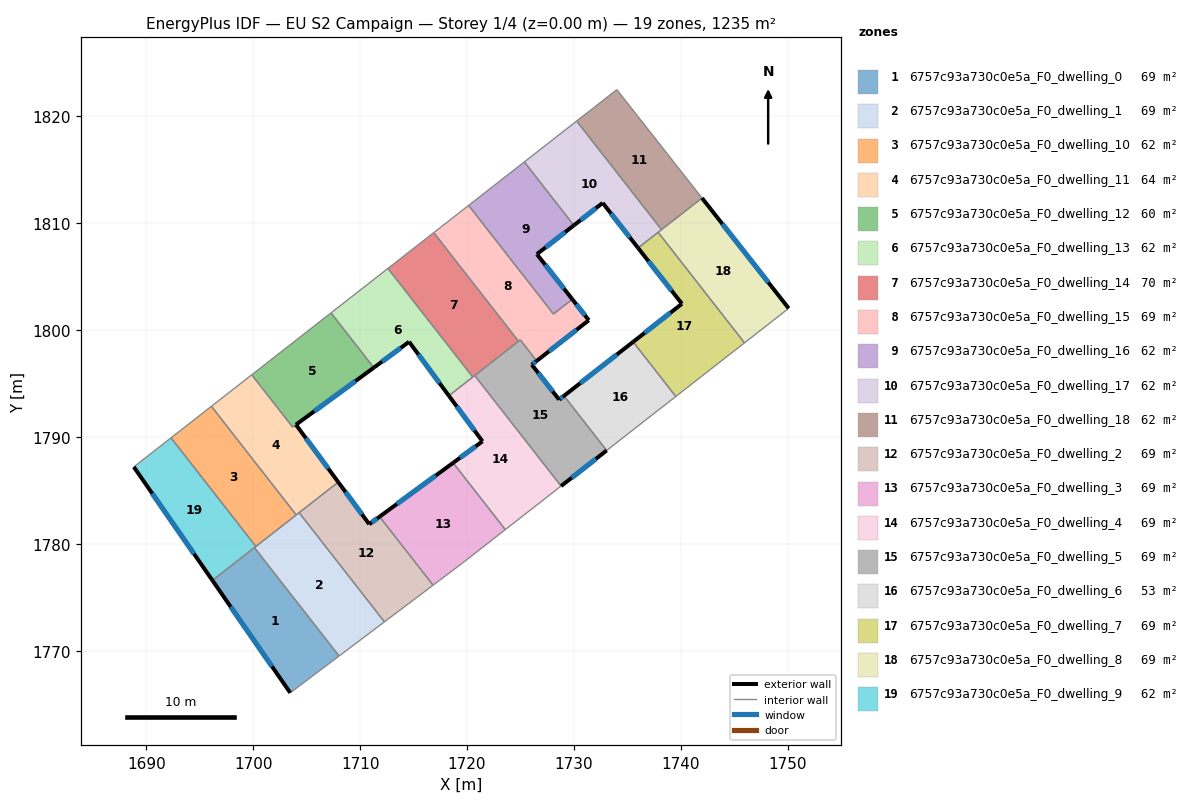
=== STOREY PLAN SPEC (per zone: floor XY polygon, exterior-wall plan segments, windows/doors) ===
zone 1: 6757c93a730c0e5a_F0_dwelling_0  (68.6 m²)
  floor: (1700.10, 1779.65) (1708.03, 1769.51) (1703.46, 1766.07) (1696.18, 1776.58)
  exterior wall: (1696.18, 1776.58) – (1703.46, 1766.07)  [12.8 m]
    window: (1697.89, 1774.11) – (1701.75, 1768.53)  [10.8 m²]
  interior walls: 3
zone 2: 6757c93a730c0e5a_F0_dwelling_1  (68.6 m²)
  floor: (1704.29, 1782.92) (1712.27, 1772.70) (1708.03, 1769.51) (1700.10, 1779.65)
  interior walls: 6
zone 3: 6757c93a730c0e5a_F0_dwelling_10  (61.8 m²)
  floor: (1696.08, 1792.87) (1704.02, 1782.71) (1700.24, 1779.76) (1692.31, 1789.92)
  interior walls: 4
zone 4: 6757c93a730c0e5a_F0_dwelling_11  (63.7 m²)
  floor: (1703.99, 1791.15) (1707.95, 1785.78) (1707.79, 1785.66) (1704.02, 1782.71) (1696.08, 1792.87) (1699.86, 1795.82) (1703.68, 1790.92)
  exterior wall: (1707.95, 1785.78) – (1703.99, 1791.15)  [6.7 m]
    window: (1707.02, 1787.04) – (1704.92, 1789.89)  [5.6 m²]
  interior walls: 7
zone 5: 6757c93a730c0e5a_F0_dwelling_12  (59.8 m²)
  floor: (1707.27, 1801.61) (1711.27, 1796.48) (1703.68, 1790.92) (1699.86, 1795.82)
  exterior wall: (1703.99, 1791.15) – (1711.27, 1796.48)  [9.0 m]
    window: (1705.70, 1792.40) – (1709.56, 1795.23)  [7.6 m²]
  interior walls: 4
zone 6: 6757c93a730c0e5a_F0_dwelling_13  (61.8 m²)
  floor: (1712.60, 1805.77) (1720.53, 1795.61) (1718.30, 1793.86) (1714.58, 1798.90) (1711.27, 1796.48) (1707.27, 1801.61)
  exterior wall: (1714.58, 1798.90) – (1718.30, 1793.86)  [6.3 m]
    window: (1715.45, 1797.72) – (1717.42, 1795.04)  [5.3 m²]
  exterior wall: (1711.27, 1796.48) – (1714.58, 1798.90)  [4.1 m]
    window: (1712.05, 1797.05) – (1713.80, 1798.34)  [3.5 m²]
  interior walls: 4
zone 7: 6757c93a730c0e5a_F0_dwelling_14  (70.1 m²)
  floor: (1716.88, 1809.12) (1724.82, 1798.95) (1720.53, 1795.61) (1712.60, 1805.77)
  interior walls: 5
zone 8: 6757c93a730c0e5a_F0_dwelling_15  (68.8 m²)
  floor: (1729.85, 1802.88) (1731.39, 1800.92) (1726.52, 1797.12) (1724.98, 1799.08) (1724.82, 1798.95) (1716.88, 1809.12) (1720.15, 1811.66) (1728.08, 1801.50)
  exterior wall: (1731.39, 1800.92) – (1729.85, 1802.88)  [2.5 m]
    window: (1731.03, 1801.38) – (1730.21, 1802.42)  [2.1 m²]
  exterior wall: (1726.52, 1797.12) – (1731.39, 1800.92)  [6.2 m]
    window: (1727.66, 1798.01) – (1730.25, 1800.03)  [5.2 m²]
  interior walls: 6
zone 9: 6757c93a730c0e5a_F0_dwelling_16  (61.8 m²)
  floor: (1725.36, 1815.73) (1729.99, 1809.80) (1726.53, 1807.10) (1729.85, 1802.88) (1728.08, 1801.50) (1720.15, 1811.66)
  exterior wall: (1729.85, 1802.88) – (1726.53, 1807.10)  [5.4 m]
    window: (1729.07, 1803.87) – (1727.31, 1806.11)  [4.5 m²]
  exterior wall: (1726.53, 1807.10) – (1729.99, 1809.80)  [4.4 m]
    window: (1727.35, 1807.74) – (1729.18, 1809.16)  [3.7 m²]
  interior walls: 4
zone 10: 6757c93a730c0e5a_F0_dwelling_17  (61.8 m²)
  floor: (1730.26, 1819.56) (1738.19, 1809.40) (1736.00, 1807.68) (1732.69, 1811.90) (1729.99, 1809.80) (1725.36, 1815.73)
  exterior wall: (1732.69, 1811.90) – (1736.00, 1807.68)  [5.4 m]
    window: (1733.47, 1810.91) – (1735.22, 1808.67)  [4.5 m²]
  exterior wall: (1729.99, 1809.80) – (1732.69, 1811.90)  [3.4 m]
    window: (1730.63, 1810.29) – (1732.06, 1811.40)  [2.9 m²]
  interior walls: 5
zone 11: 6757c93a730c0e5a_F0_dwelling_18  (61.8 m²)
  floor: (1734.02, 1822.50) (1741.98, 1812.36) (1738.19, 1809.40) (1730.26, 1819.56)
  interior walls: 4
zone 12: 6757c93a730c0e5a_F0_dwelling_2  (68.6 m²)
  floor: (1711.82, 1782.54) (1716.82, 1776.13) (1712.27, 1772.70) (1704.29, 1782.92) (1707.95, 1785.78) (1710.85, 1781.84)
  exterior wall: (1710.85, 1781.84) – (1707.95, 1785.78)  [4.9 m]
    window: (1710.17, 1782.76) – (1708.63, 1784.85)  [4.1 m²]
  exterior wall: (1711.82, 1782.54) – (1710.85, 1781.84)  [1.2 m]
    window: (1711.59, 1782.38) – (1711.08, 1782.00)  [1.0 m²]
  interior walls: 5
zone 13: 6757c93a730c0e5a_F0_dwelling_3  (68.6 m²)
  floor: (1718.70, 1787.58) (1723.58, 1781.33) (1719.56, 1778.20) (1716.82, 1776.13) (1711.82, 1782.54)
  exterior wall: (1718.70, 1787.58) – (1711.82, 1782.54)  [8.5 m]
    window: (1717.08, 1786.40) – (1713.43, 1783.73)  [7.2 m²]
  interior walls: 4
zone 14: 6757c93a730c0e5a_F0_dwelling_4  (68.6 m²)
  floor: (1720.72, 1795.75) (1728.79, 1785.41) (1723.58, 1781.33) (1718.70, 1787.58) (1721.44, 1789.59) (1718.30, 1793.86)
  exterior wall: (1721.44, 1789.59) – (1718.70, 1787.58)  [3.4 m]
    window: (1720.80, 1789.12) – (1719.34, 1788.05)  [2.9 m²]
  exterior wall: (1718.30, 1793.86) – (1721.44, 1789.59)  [5.3 m]
    window: (1719.04, 1792.86) – (1720.70, 1790.59)  [4.5 m²]
  interior walls: 5
zone 15: 6757c93a730c0e5a_F0_dwelling_5  (68.6 m²)
  floor: (1729.07, 1793.85) (1733.06, 1788.74) (1728.79, 1785.41) (1720.72, 1795.75) (1724.98, 1799.08) (1726.52, 1797.12) (1726.06, 1796.76) (1728.61, 1793.50)
  exterior wall: (1728.61, 1793.50) – (1726.06, 1796.76)  [4.1 m]
    window: (1728.01, 1794.26) – (1726.66, 1795.99)  [3.5 m²]
  exterior wall: (1729.07, 1793.85) – (1728.61, 1793.50)  [0.6 m]
    window: (1728.96, 1793.77) – (1728.72, 1793.58)  [0.5 m²]
  exterior wall: (1728.79, 1785.41) – (1733.06, 1788.74)  [5.4 m]
    window: (1729.80, 1786.19) – (1732.06, 1787.95)  [4.6 m²]
  exterior wall: (1726.06, 1796.76) – (1726.52, 1797.12)  [0.6 m]
    window: (1726.17, 1796.84) – (1726.41, 1797.03)  [0.5 m²]
  interior walls: 5
zone 16: 6757c93a730c0e5a_F0_dwelling_6  (53.2 m²)
  floor: (1735.54, 1798.90) (1739.53, 1793.79) (1733.06, 1788.74) (1729.07, 1793.85)
  exterior wall: (1735.54, 1798.90) – (1729.07, 1793.85)  [8.2 m]
    window: (1734.02, 1797.71) – (1730.59, 1795.03)  [6.9 m²]
  interior walls: 3
zone 17: 6757c93a730c0e5a_F0_dwelling_7  (68.6 m²)
  floor: (1737.88, 1809.15) (1745.96, 1798.81) (1739.53, 1793.79) (1735.54, 1798.90) (1740.10, 1802.46) (1736.00, 1807.68)
  exterior wall: (1740.10, 1802.46) – (1735.54, 1798.90)  [5.8 m]
    window: (1739.03, 1801.63) – (1736.61, 1799.73)  [4.9 m²]
  exterior wall: (1736.00, 1807.68) – (1740.10, 1802.46)  [6.6 m]
    window: (1736.96, 1806.46) – (1739.14, 1803.69)  [5.6 m²]
  interior walls: 4
zone 18: 6757c93a730c0e5a_F0_dwelling_8  (68.6 m²)
  floor: (1741.98, 1812.36) (1750.09, 1802.04) (1745.96, 1798.81) (1737.88, 1809.15)
  exterior wall: (1750.09, 1802.04) – (1741.98, 1812.36)  [13.1 m]
    window: (1748.19, 1804.46) – (1743.89, 1809.93)  [11.1 m²]
  interior walls: 4
zone 19: 6757c93a730c0e5a_F0_dwelling_9  (61.8 m²)
  floor: (1692.31, 1789.92) (1700.24, 1779.76) (1696.18, 1776.58) (1688.82, 1787.20)
  exterior wall: (1688.82, 1787.20) – (1696.18, 1776.58)  [12.9 m]
    window: (1690.55, 1784.71) – (1694.45, 1779.08)  [10.9 m²]
  interior walls: 4

=== DERIVED (storey summary) ===
Building: EU S2 Campaign
Storey: 1 of 4  (floor level z = 0.00 m)
Storey gross floor area: 1235.3 m²
Zones on this storey: 19
  - 6757c93a730c0e5a_F0_dwelling_0: floor 68.6 m²; exterior wall 12.8 m (38.4 m²); 1 window(s) 10.8 m²; WWR 28.1%
  - 6757c93a730c0e5a_F0_dwelling_1: floor 68.6 m²
  - 6757c93a730c0e5a_F0_dwelling_10: floor 61.8 m²
  - 6757c93a730c0e5a_F0_dwelling_11: floor 63.7 m²; exterior wall 6.7 m (20.0 m²); 1 window(s) 5.6 m²; WWR 28.1%
  - 6757c93a730c0e5a_F0_dwelling_12: floor 59.8 m²; exterior wall 9.0 m (27.1 m²); 1 window(s) 7.6 m²; WWR 28.1%
  - 6757c93a730c0e5a_F0_dwelling_13: floor 61.8 m²; exterior wall 10.4 m (31.1 m²); 2 window(s) 8.7 m²; WWR 28.1%
  - 6757c93a730c0e5a_F0_dwelling_14: floor 70.1 m²
  - 6757c93a730c0e5a_F0_dwelling_15: floor 68.8 m²; exterior wall 8.7 m (26.0 m²); 2 window(s) 7.3 m²; WWR 28.1%
  - 6757c93a730c0e5a_F0_dwelling_16: floor 61.8 m²; exterior wall 9.8 m (29.3 m²); 2 window(s) 8.2 m²; WWR 28.1%
  - 6757c93a730c0e5a_F0_dwelling_17: floor 61.8 m²; exterior wall 8.8 m (26.3 m²); 2 window(s) 7.4 m²; WWR 28.1%
  - 6757c93a730c0e5a_F0_dwelling_18: floor 61.8 m²
  - 6757c93a730c0e5a_F0_dwelling_2: floor 68.6 m²; exterior wall 6.1 m (18.3 m²); 2 window(s) 5.1 m²; WWR 28.1%
  - 6757c93a730c0e5a_F0_dwelling_3: floor 68.6 m²; exterior wall 8.5 m (25.6 m²); 1 window(s) 7.2 m²; WWR 28.1%
  - 6757c93a730c0e5a_F0_dwelling_4: floor 68.6 m²; exterior wall 8.7 m (26.1 m²); 2 window(s) 7.3 m²; WWR 28.1%
  - 6757c93a730c0e5a_F0_dwelling_5: floor 68.6 m²; exterior wall 10.7 m (32.1 m²); 4 window(s) 9.0 m²; WWR 28.1%
  - 6757c93a730c0e5a_F0_dwelling_6: floor 53.2 m²; exterior wall 8.2 m (24.6 m²); 1 window(s) 6.9 m²; WWR 28.1%
  - 6757c93a730c0e5a_F0_dwelling_7: floor 68.6 m²; exterior wall 12.4 m (37.3 m²); 2 window(s) 10.5 m²; WWR 28.1%
  - 6757c93a730c0e5a_F0_dwelling_8: floor 68.6 m²; exterior wall 13.1 m (39.4 m²); 1 window(s) 11.1 m²; WWR 28.1%
  - 6757c93a730c0e5a_F0_dwelling_9: floor 61.8 m²; exterior wall 12.9 m (38.7 m²); 1 window(s) 10.9 m²; WWR 28.1%
Zone adjacency (shared interzone walls):
  - 6757c93a730c0e5a_F0_dwelling_0 ↔ 6757c93a730c0e5a_F0_dwelling_1
  - 6757c93a730c0e5a_F0_dwelling_0 ↔ 6757c93a730c0e5a_F0_dwelling_9
  - 6757c93a730c0e5a_F0_dwelling_1 ↔ 6757c93a730c0e5a_F0_dwelling_10
  - 6757c93a730c0e5a_F0_dwelling_1 ↔ 6757c93a730c0e5a_F0_dwelling_11
  - 6757c93a730c0e5a_F0_dwelling_1 ↔ 6757c93a730c0e5a_F0_dwelling_2
  - 6757c93a730c0e5a_F0_dwelling_1 ↔ 6757c93a730c0e5a_F0_dwelling_9
  - 6757c93a730c0e5a_F0_dwelling_10 ↔ 6757c93a730c0e5a_F0_dwelling_11
  - 6757c93a730c0e5a_F0_dwelling_10 ↔ 6757c93a730c0e5a_F0_dwelling_9
  - 6757c93a730c0e5a_F0_dwelling_11 ↔ 6757c93a730c0e5a_F0_dwelling_12
  - 6757c93a730c0e5a_F0_dwelling_11 ↔ 6757c93a730c0e5a_F0_dwelling_2
  - 6757c93a730c0e5a_F0_dwelling_12 ↔ 6757c93a730c0e5a_F0_dwelling_13
  - 6757c93a730c0e5a_F0_dwelling_13 ↔ 6757c93a730c0e5a_F0_dwelling_14
  - 6757c93a730c0e5a_F0_dwelling_13 ↔ 6757c93a730c0e5a_F0_dwelling_4
  - 6757c93a730c0e5a_F0_dwelling_14 ↔ 6757c93a730c0e5a_F0_dwelling_15
  - 6757c93a730c0e5a_F0_dwelling_14 ↔ 6757c93a730c0e5a_F0_dwelling_4
  - 6757c93a730c0e5a_F0_dwelling_14 ↔ 6757c93a730c0e5a_F0_dwelling_5
  - 6757c93a730c0e5a_F0_dwelling_15 ↔ 6757c93a730c0e5a_F0_dwelling_16
  - 6757c93a730c0e5a_F0_dwelling_15 ↔ 6757c93a730c0e5a_F0_dwelling_5
  - 6757c93a730c0e5a_F0_dwelling_16 ↔ 6757c93a730c0e5a_F0_dwelling_17
  - 6757c93a730c0e5a_F0_dwelling_17 ↔ 6757c93a730c0e5a_F0_dwelling_18
  - 6757c93a730c0e5a_F0_dwelling_17 ↔ 6757c93a730c0e5a_F0_dwelling_7
  - 6757c93a730c0e5a_F0_dwelling_17 ↔ 6757c93a730c0e5a_F0_dwelling_8
  - 6757c93a730c0e5a_F0_dwelling_18 ↔ 6757c93a730c0e5a_F0_dwelling_8
  - 6757c93a730c0e5a_F0_dwelling_2 ↔ 6757c93a730c0e5a_F0_dwelling_3
  - 6757c93a730c0e5a_F0_dwelling_3 ↔ 6757c93a730c0e5a_F0_dwelling_4
  - 6757c93a730c0e5a_F0_dwelling_4 ↔ 6757c93a730c0e5a_F0_dwelling_5
  - 6757c93a730c0e5a_F0_dwelling_5 ↔ 6757c93a730c0e5a_F0_dwelling_6
  - 6757c93a730c0e5a_F0_dwelling_6 ↔ 6757c93a730c0e5a_F0_dwelling_7
  - 6757c93a730c0e5a_F0_dwelling_7 ↔ 6757c93a730c0e5a_F0_dwelling_8